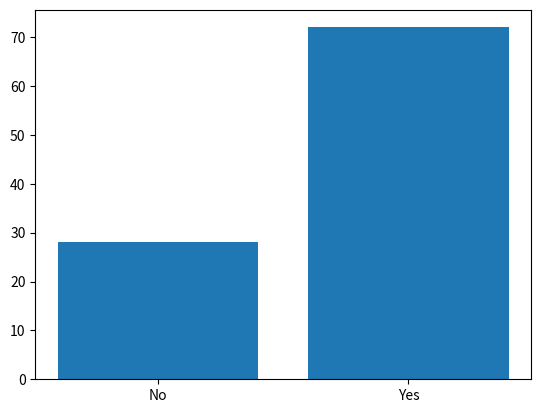
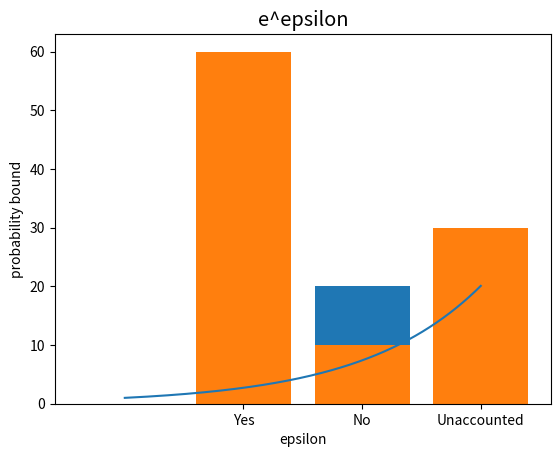

Reproduce these figures in Python, in order.
from collections import Counter
from math import e
from random import choice

import numpy as np
import matplotlib.pyplot as plt
%matplotlib inline

outcomes = [0, 1]
our_true_response = 1

coin_flip = choice(outcomes)
print ("Initial coin flip is %s" % coin_flip)
if coin_flip == 0:
    second_coin_flip = choice(outcomes)
    print("Second coin flip is %s" % second_coin_flip)

def flip_coin(outcomes, our_response=1):
    coin_flip = choice(outcomes)
    if coin_flip == 1:
        return our_response
    second_coin_flip = choice(outcomes)
    return second_coin_flip

def randomized_response(outcomes, num_trails=100):
    return [flip_coin(outcomes) for x in range(num_trails)]

results = randomized_response(outcomes)
Counter(results)

plt.bar(Counter(results).keys(), Counter(results).values(), tick_label=['Yes', 'No'])

e**1.1

x = np.linspace(0,3,10000)
y = np.power(e,x)

fig,ax= plt.subplots()
plt.style.use('ggplot')
ax.plot(x,y);
ax.set_title('e^epsilon')
ax.set_xlabel('epsilon')
ax.set_ylabel('probability bound');

def denoise_data(survey_results):
    results = Counter(survey_results)
    num_random_responses = len(survey_results) / len(results)
    denoised = {}
    for outcome, num_responses in results.items():
        if outcome == 0: 
            outcome = 'No'
        else:
            outcome = 'Yes'
        if num_responses > num_random_responses:
            denoised[outcome] = num_responses - num_random_responses
        else:
            denoised[outcome] = 0
            denoised['unaccounted'] = num_random_responses - num_responses
    return denoised

results = denoise_data(randomized_response(outcomes))

results

plt.bar(Counter(results).keys(), Counter(results).values(), tick_label=['Yes', 'No', 'Unaccounted'])

plt.bar([1, 2, 3], [60, 10, 30], tick_label=['Yes', 'No', 'Unaccounted'])

